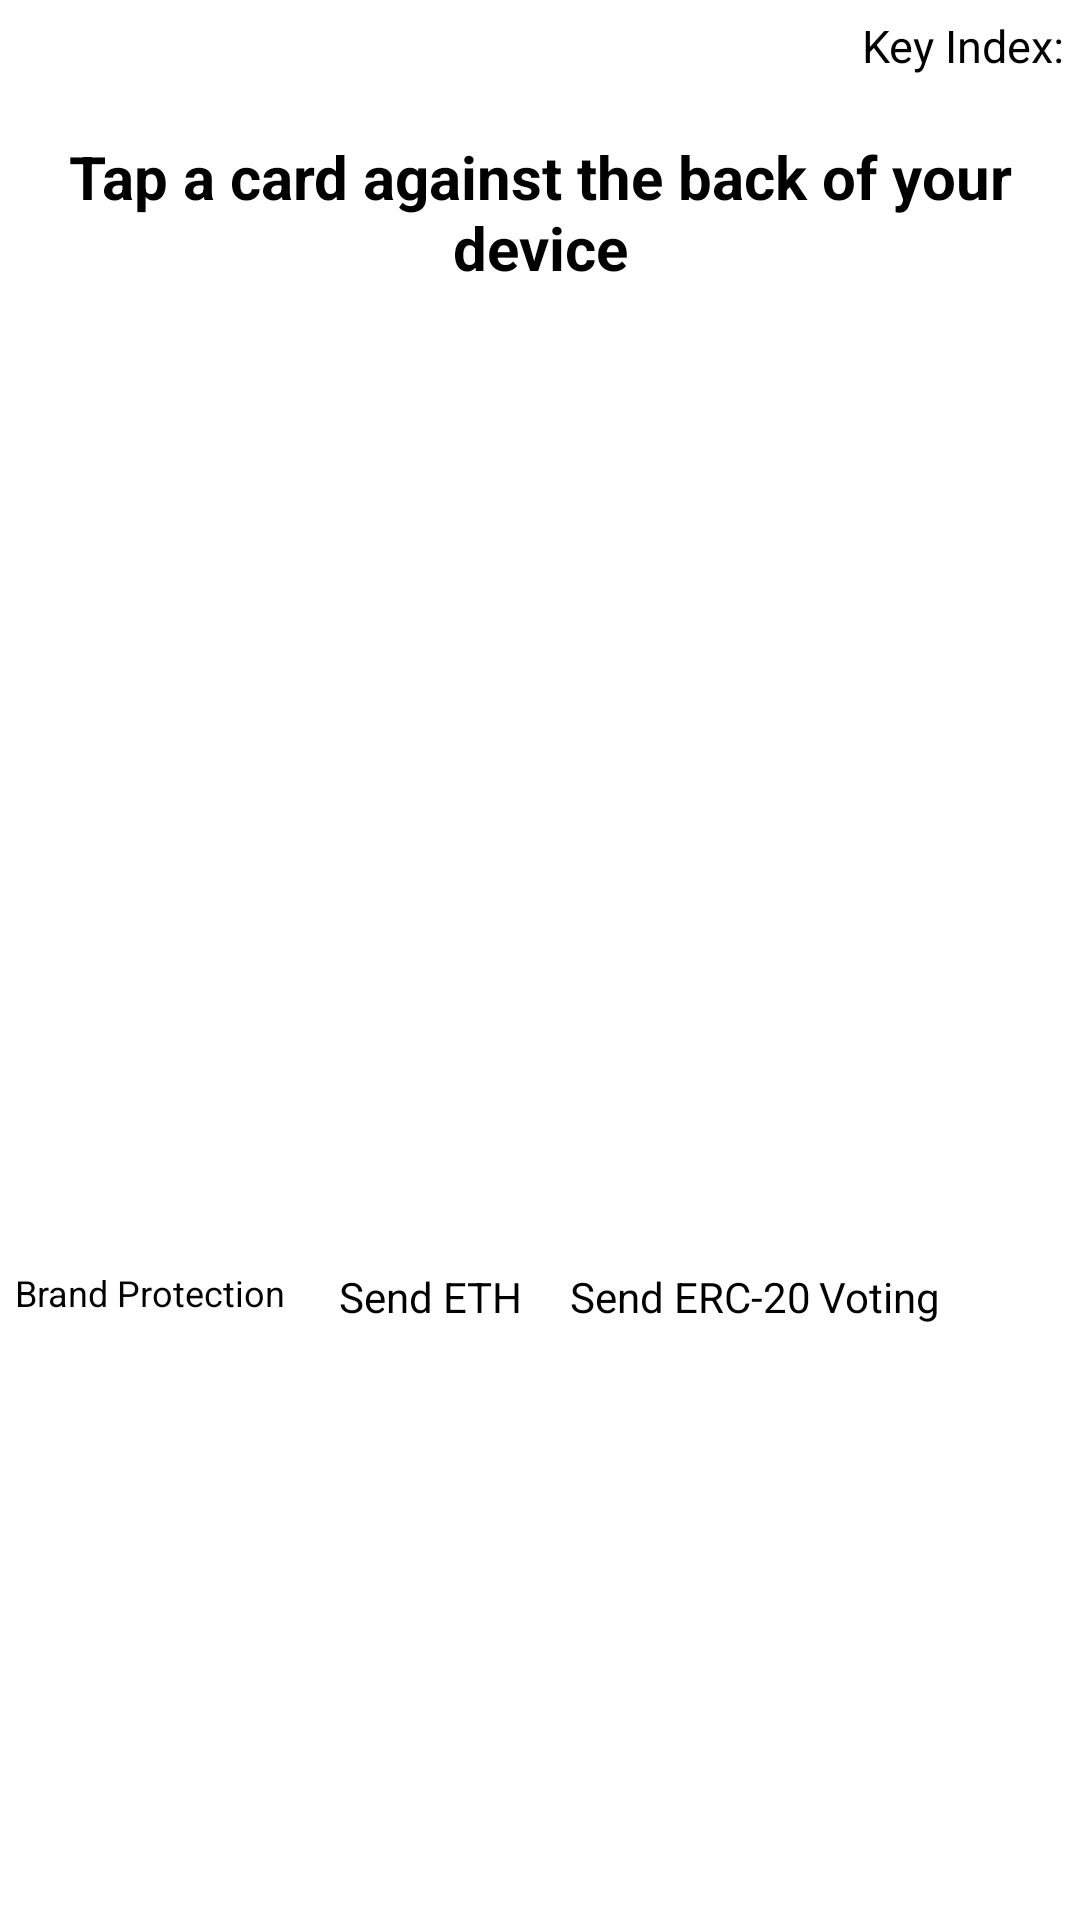

Produce the Android XML layout that renders to this screen, including the resource entries it uses.
<!-- AndroidManifest.xml: application theme AppTheme.NoActionBar -->
<!-- res/layout/activity_main.xml -->
<?xml version="1.0" encoding="utf-8"?>
<LinearLayout
    xmlns:android="http://schemas.android.com/apk/res/android"
    xmlns:tools="http://schemas.android.com/tools"
    xmlns:app="http://schemas.android.com/apk/res-auto"
    tools:context=".MainActivity"
    android:layout_width="match_parent"
    android:layout_height="wrap_content"
    android:orientation="vertical">

    <android.support.v7.widget.Toolbar
        android:layout_width="match_parent"
        android:layout_height="?attr/actionBarSize"
        android:id="@+id/toolbar" android:background="@color/colorPrimary"
        app:titleTextColor="@android:color/white" app:navigationIcon="@drawable/co_logo_white"/>

    <ScrollView
        android:layout_width="match_parent"
        android:layout_height="match_parent"
        >


        
        <LinearLayout
            android:orientation="vertical"
            android:layout_width="match_parent"
            android:layout_height="wrap_content"
            android:gravity="center"
            android:layout_margin="5dp">


            
            <LinearLayout
                android:orientation="horizontal"
                android:layout_width="wrap_content"
                android:layout_height="wrap_content"
                android:layout_gravity="end"
                android:gravity="top"
                android:paddingBottom="20dp">
                <TextView
                    android:text="@string/label_key_index"
                    android:layout_width="wrap_content"
                    android:layout_height="wrap_content" android:id="@+id/textView3" android:layout_weight="1"
                    android:textSize="15sp"/>
                <Spinner
                    android:layout_width="match_parent"
                    android:layout_height="wrap_content" android:id="@+id/keyIndexSpinner"
                    android:entries="@array/key_index" android:layout_weight="1"/>
            </LinearLayout>

            <ImageView
                android:layout_width="wrap_content"
                android:layout_height="wrap_content"
                app:srcCompat="@drawable/coinfinity_logo"
                android:adjustViewBounds="false" android:cropToPadding="false"
                android:contentDescription="@string/logo"
                />
            <TextView
                android:id="@+id/holdCard"
                android:layout_width="match_parent"
                android:layout_height="wrap_content"
                android:text="@string/hold_card"
                android:textStyle="bold"
                android:textSize="20sp"
                android:gravity="center_horizontal"
                />
            <ImageView
                android:layout_width="match_parent"
                android:layout_height="180dp" app:srcCompat="@drawable/ic_launcher_foreground"
                android:id="@+id/qrCode" android:contentDescription="@string/qr_code"/>
            <TextView
                android:layout_width="match_parent"
                android:layout_height="wrap_content"
                android:id="@+id/ethAddress"
                android:textIsSelectable="true" android:textAlignment="center"
                android:textSize="16sp"/>
            <TextView
                android:id="@+id/balance"
                android:layout_width="match_parent"
                android:layout_height="wrap_content"
                android:textStyle="bold"
                android:textSize="20sp"
                android:textIsSelectable="true" android:textAlignment="center"/>
            <ImageView
                android:id="@+id/image_nfc_icon"
                android:layout_width="117dp"
                android:layout_height="68dp" app:srcCompat="@drawable/nfc_logo"
                android:contentDescription="TODO" />
            <ProgressBar
                style="?android:attr/progressBarStyle"
                android:layout_width="match_parent"
                android:layout_height="wrap_content"
                android:id="@+id/progressBar"
                />
            
            <LinearLayout
                android:orientation="horizontal"
                android:layout_width="match_parent"
                android:layout_height="62dp"
                android:layout_marginTop="30dp"
                >

                <Button
                    android:id="@+id/brandProtection"
                    android:layout_width="108dp"
                    android:layout_height="match_parent"
                    android:enabled="false"
                    android:textSize="12sp"
                    android:onClick="onBrandProtection"
                    android:text="@string/brand_protection"
                    android:visibility="visible" />

                <Button
                    android:id="@+id/send"
                    android:layout_width="39dp"
                    android:layout_height="match_parent"
                    android:layout_weight="1"
                    android:enabled="false"
                    android:onClick="onSend"
                    android:text="@string/send_eth"
                    android:textSize="14sp"
                    android:visibility="visible"
                    tools:ignore="ButtonStyle" />

                <Button
                    android:id="@+id/sendErc20"
                    android:layout_width="45dp"
                    android:layout_height="match_parent"
                    android:layout_weight="1"
                    android:enabled="false"
                    android:onClick="onSendErc20"
                    android:text="@string/send_erc20"
                    android:textSize="14sp"
                    android:visibility="visible" />

                <Button
                    android:id="@+id/voting"
                    android:layout_width="44dp"
                    android:layout_height="match_parent"
                    android:layout_weight="1"
                    android:enabled="false"
                    android:onClick="onVoting"
                    android:text="@string/voting"
                    android:textSize="14sp"
                    android:visibility="visible"
                    tools:ignore="ButtonStyle" />

            </LinearLayout>
        </LinearLayout>
    </ScrollView>
</LinearLayout>
<!-- resources referenced by this layout -->
<resources>
  <string-array name="key_index">
          <item>Key 0 - Seed</item>
          <item>Key 1</item>
          <item>Key 2</item>
          <item>Key 3</item>
          <item>Key 4</item>
          <item>Key 5</item>
      </string-array>
  <!-- drawable co_logo_white (drawable) -->
  <?xml version="1.0" encoding="utf-8"?>
  <vector xmlns:android="http://schemas.android.com/apk/res/android"
          android:width="108dp"
          android:height="108dp"
          android:viewportWidth="189.82857"
          android:viewportHeight="189.82858">
      <group android:translateX="48.406284"
             android:translateY="67.41829">
          <group
                  android:scaleX="1.333333"
                  android:scaleY="-1.333333"
                  android:translateX="-202.9156"
                  android:translateY="580.0601">
              <group>
                  <clip-path
                          android:pathData="M0 792L612 792 612 0 0 0Z"/>
                  <group
                          android:translateX="202.0107"
                          android:translateY="401.0181">
                      <path
                              android:pathData="M0 0c-6.078 0 -9.798 5.754 -9.798 13.374 0 6.564 2.831 13.366 9.881 13.366 6.806 0 9.563 -7.051 9.563 -13.213C9.646 5.596 5.675 0 0 0m0.329 34.027c-11.881 0 -20.368 -7.887 -20.421 -20.775C-20.188 5.451 -24.123 0 -29.724 0c-6.078 0 -9.811 5.754 -9.811 13.374 0 6.564 2.84 13.366 9.881 13.366 2.861 0 4.992 -1.254 6.508 -3.16 0.942 2.993 2.401 5.57 4.298 7.717 -2.958 1.762 -6.52 2.73 -10.556 2.73 -11.914 0 -20.42 -7.936 -20.42 -20.898 0 -12.642 8.589 -20.346 19.771 -20.346 5.522 0 11.092 1.963 14.983 6.13 3.576 -3.935 8.796 -6.13 14.746 -6.13 10.057 0 20.262 6.485 20.262 21.004 0 11.984 -7.865 20.24 -19.609 20.24"
                              android:fillColor="#ffffff"/>
                  </group>
              </group>
          </group>
      </group>
  </vector>
  <string name="brand_protection" translatable="false">Brand Protection</string>
  <string name="hold_card">Tap a card against the back of your device</string>
  <string name="label_key_index" translatable="false">Key Index:</string>
  <string name="logo" translatable="false">Logo</string>
  <string name="qr_code" translatable="false">QR Code</string>
  <string name="send_erc20">Send ERC-20</string>
  <string name="send_eth">Send ETH</string>
  <string name="voting">Voting</string>
  <!-- not gathered from this repository: default colours our renderer supplied (Android Studio template values) -->
  <color name="colorPrimary">#FF6200EE</color>
</resources>
